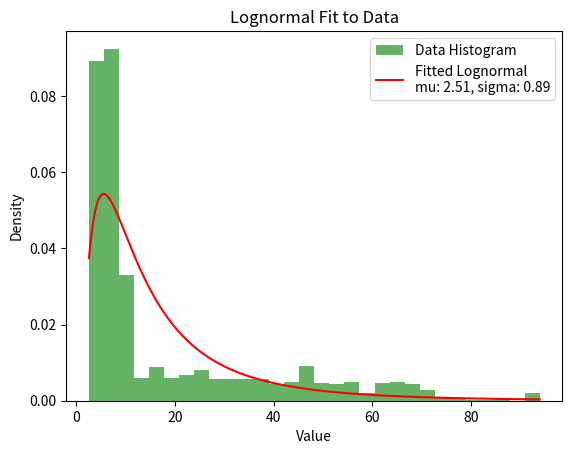

Reproduce this figure in Python.
import numpy as np
import matplotlib.pyplot as plt
import scipy.stats as stats

# Paste your new data here
data = [
    13.7,27,31.5,4.8,23.4,4.5,6.3,61.7,7.5,7.3,38.5,5.4,6.8,65.4,91.2,15,16.8,7.1,33.7,5.4,54.5,7.4,75.9,25.8,7,7,85.8,3.6,20.3,24,8.9,6.3,14.7,9.5,6.9,47.3,83.8,47,8.2,47.4,5.8,13,8,25.3,15.6,4.2,63.4,23.3,26.4,8.6,8.1,8.5,8.8,29.1,61.1,92.7,7.8,53.9,23.2,21.4,73.2,26.4,67.6,4.4,4.9,7.8,16,17.1,4.6,22.7,5.2,4.3,59,29.1,33.3,9.3,3.9,47,5.4,3.1,8.4,8.9,5.5,39.5,3.8,7.4,78.4,71.3,8.5,58.5,9,81.7,8.2,28.5,93,9.5,50.9,5.5,3.5,93.9,7.8,12.8,27.9,38.3,8.2,30.6,6.9,4.2,11.1,9.4,6.5,30.4,3.9,56.4,65.7,26.1,44.8,8.5,43.9,54,43.6,6.9,6.9,4.8,9.1,8.2,87.1,23.5,8.1,3.5,8.3,8.7,9.4,23,3.5,26,6.2,37,92.3,60.9,4.6,16.9,7.9,92.4,7.3,8.2,13.1,31.6,6,4,8.1,4.1,26.6,7.3,2.6,33.8,3.9,9.4,47.6,3.4,7.5,39,7.8,26.1,6.9,73.7,6.4,26.9,13.8,26.8,38.8,93.9,52.2,9.2,23.8,29,7.1,61.1,9.2,4.8,43.5,3.5,25.6,33.9,17.9,39,8.2,4.1,19.5,13.9,9.5,68.7,45.6,8.6,6.2,25.2,16.2,38.5,8.3,3,8.2,5.4,7,18.3,3.7,9.1,42.1,20.7,8.7,16.3,7.5,51.7,34.7,47.4,71,8.6,4.7,8.4,4.1,62.8,9.1,7.9,5.5,5,3.8,3.4,15.3,11,28.2,8.3,48.1,8,26,9.2,15.1,12.9,8,22.3,7.9,5.5,3.1,71.9,31.3,8.1,4.9,3.6,6.8,5.4,9.4,4.4,5.1,9.5,31.1,3.7,9,7.2,7.6,8,8.2,29.8,46.9,7.7,7,3.4,6,9.1,8.8,4.1,4.3,4.5,40.3,8.1,7.9,3.8,3.1,16.7,7.1,8.4,4.4,4.9,4.5,5,18.4,62.9,26.3,45.4,5.3,6.7,4.1,2.9,7.7,3.7,25.1,21.9,9.2,8.5,5.9,5.4,9,7.1,43.6,6.2,3.6,7.3,3.9,6.7,8,3.9,3.6,49.3,7.8,4.1,4.7,56.7,47.6,25.3,4.5,72.4,7.8,3.1,9.1,4.8,38,16.1,45.9,35.6,7.8,4.9,33.8,22.3,7,3.9,9.1,7.9,4,5.9,8.4,6.2,6.6,4.3,4.1,3.8,3.9,67.4,59,7.8,3.2,55.8,3.4,33.4,9,25.4,6.2,5.9,8.3,5.8,5,63.5,7.1,7.6,30.3,33,6,5.6,2.9,5.3,8.4,70.3,70.3,8.1,7.4,5,5.5,7.4,4.1,7.2,6.7,23,7,4.2,7.6,7.5,5.4,9.2,4.6,4.9,8.9,60.4,9.2,8.4,6.4,3.6,7.2,4.6,34.3,21,31.1,4.4,8.2,6.2,3.1,8.4,21,18.1,8,35.7,32.2,7.5,4.7,7.2,5.1,13.2,28.1,31,6.4,5.4,62.9,8,7.6,9.5,6.9,6.7,19.8,4.7,30.9,70.7,7.3,6.6,31.8,46.4,8.5,43.1,7.1,6.2,29.5,9.1,6.3,4.4,3.4,26,3.7,7.2,9,7.3,18.3,46.7,6.2,17.1,2.8,5.8,4.3,6.7,7.2,52.4,69,11.6,9,7.2,9.4,8.9,4.4,3.8,9.3,25,21,57.2,3.6,4.9,46.2,20.3,42.4,4.7,4.4,30.7,3.5,8,49.2,6.4,6.2,6.2,3.6,9,38,7.2,3.6,3.7,6.4,6,5.6,40.2,4,8.3,14.4,51.6,5.7,63.4,63.4,7.5,5,5,18.4,9,68.6,3.2,5.4,6.3,5.4,3.7,10.5,23.5,20.4,4.2,4.2,3.5,16.7,14,64.3,67.1,36.8,5.6,64.8,46.7,3.7,10.1,4.6,7.3,5,4.3,6.4,45.3,5.1,3,5.9,8.2,7,10.1,43.6,3.7,7.3,7,64.5,12,56.7,7.3,4.1,48.9,16.5,3.4,7.4,56.8,6.9,3.2,66.9,48.4,5,3.2,6.3,6.7,33.5,3.6,2.9,36,68.4,40,7.2,3,9.1,7.6,6.1,36.9,3.4,6.9,54.3,3,17.8,9,41.9,3.9,56,9.1,33.3,9.1,4.9,31.8,31.5,47.6,3.8,4.6,66.7,8.6,13.4,51.6,45.9,4.4,54.7,26.7,49.6,38.1,33.7,9.2,5.3,3.6,4.5,6,5.7,6.5,8.2,3.7,7.9,7.1,5.3,7.1,5.7,52.2,44.3,5.6,28.3,4,65.7,5.3,8.7,3.1,5.6,4.9,7.9,6.8,7.3,42.2,9.2,9.4,70.5,6.9,4.9,5.9,8.8,3.1,9.1,55,4.4,44.8,9.3,3.1,8.8,7.3,9.1,30.7,3,9.3,64.3,5.6,8.2,5.6,21.9,7.5,5.9,59.1,5.3,51.6,3.3,4.3,8.5,3.2,18.2,23.3,4.8,7.1,4.4,8.2,3.3,5.8,50.1,3.6,63.8,4.4,7.1,46.3,40.5,4.5,4.8,9.2,44.2,6.5,8.8,6.2,15.1,5.2,9.3,3.6,60.3,4.9,38.5,49.4,3.7,8.9,3.6,7.3,3.8,3,6.1,43.8,3.7,17.4,6,3.6,6,7,7.3,5,4.3,6.9,62.5,44.6,3.3,14.9,4.3,4.8,3.3,6,17.2,8.3,8.1,7.5,8.3,4.3,7.7,3,7.2,35.4,28.7,9.5,61.2,3.5,7.9,4.7,41.1,55.3,27.8,3.5,4.2,32.3,6.1,8.6,6.3,5.3,9.5,3.1,62.6,4.4,5.5,8.6,8.7,5.4,5.8,3.4,5.1,11.3,6,9,5,4.5,18,55,3.7,6,8.4,6.8,8.5,67.8,10,68.3,5.5,26.4,51.2,62.3,3.6,3.2,18.9,35.3,8.7,6,8.9,3,7.8,5.4,53.9,32.7,10.5,5.5,9.2,41.3,2.9,6.7,27.7,3,27.5,4.1,8.2,17.6,51.1,6.6,4,3.2,3.7,40.7,3.2,41.5,9.2,9.3,8.5,3.8,7.3,8.2,7.5,8.8,8.6,4.8,5,7.1,5.1,6.9,9.1,43.8,9.5,5.5,6.6,6.5,9.5,5.7,3.7,6.5,8.3,47.3,19.6,10.4,9.5,7.5,8.7,4.7,5,3,70.8,7.5,41.3,69.2,8.2,9.4,7.2,51.7,68.3,16.6,8.8,4.1,4.8,4,47.4,14.8,5.8,7.7,4,8.5,3.9,8.1,8.3,5.9,6.3,6.2,55.8,48.9,6.8,4.8,46.8,6.3,3.2,20.1,7,7,27.5,4.5,8,5.2,9.5,9.4,15.2,14.8,15.1,8,12.6,15.1,4,24.3,8.1,27.7,8.7,3.2,5,8,5,3.6,8,13.2,36.2,10.9,8.2,8.8,4.9,4.7,19.4,4.4,64.7,4.9,38.6,33.7,2.9,37.4,8.3,7.1,5.1,4.8,4.8,18.9,68,21.1,3.6,50.3,7.3,65.9,8,8.6,5.1,47.8,7.3,4.1,8.2,8.9,13.2,24.5,9.2,17.7,4.6,6.8,60.7,8.9,39.8,20.8,5.7,5.7,24.9,6.6,8.2,6.8,9,6.7,27.5,7.3,10.8,5.9,7.9,6.8,42.1,70.6,17,14.7,5.6,57.1,7.7,38.5,7.1,6.5,5.6,3.5,6.1,4.3,8.8,4.6,47.9,65.5,4,6.2,64,5,8.9,6.9,4.2,3.2,5.7,3.4,9.8,6.2,13.3,39.2,6.2,8.2,5.5,5.8,9.4,50.1,64.2,4.7,9,56,48,5.9,7.5,51.9,7,48.1,26.1,7.3,61.8,9.1,52.1,25.2,4.1,6.5,6.9,28.8,6,4.7,6.9,3.2,8.6,9.2,46.3,3.1,9,4.3,9.1,3,3.8,4.2,6.2,56.5,37.6,4.1,43.9,55.1,22.1,7.4,7.1,4.9,33.5,3.4,46.5,7.5,9,4.6,12.1,4.7,20.9,3.5,10.6,4.7,6.2,5.1,35.5,36.2,7.1,5.4,3.4,23.2,5.6,49.8,6.2,7.6,7.8,9.1,3,7.4,8,64.8,8.2,7.5,52,6.6,3,9.4,7.4,4.8,6,20.9,42.2,8.4,57.7,3.3,3.4,4.9,9,5.4,6,6.7,7.3,65.8,5,47.5,6.4,4,14.8,8.6,3.6,3.3,65.4,9.4,3.6,14.4,6.9,48.2,5.4,49.6,51,7.3,9,6.2,67.3,8.1,6,3.6
]

# Calculate mean and variance from data
mean_data = np.mean(data)
var_data = np.var(data)

# For Lognormal distribution, we need to compute the parameters for the underlying normal distribution
# We know that:
# mean = exp(mu + sigma^2 / 2)
# variance = (exp(sigma^2) - 1) * exp(2*mu + sigma^2)
# Therefore, we can solve for mu and sigma using the given mean and variance.

# First, calculate the parameters of the underlying normal distribution
mu = np.log(mean_data**2 / np.sqrt(var_data + mean_data**2))
sigma = np.sqrt(np.log(1 + (var_data / mean_data**2)))

# Generate a range of values for plotting the PDF
x = np.linspace(min(data), max(data), 1000)
pdf_fitted = stats.lognorm.pdf(x, sigma, scale=np.exp(mu))

# Plot the histogram and fitted distribution
plt.hist(data, bins=30, density=True, alpha=0.6, color='g', label='Data Histogram')
plt.plot(x, pdf_fitted, 'r-', label=f'Fitted Lognormal\nmu: {mu:.2f}, sigma: {sigma:.2f}')
plt.xlabel('Value')
plt.ylabel('Density')
plt.title('Lognormal Fit to Data')
plt.legend()
plt.show()

# Print the mu and sigma parameters
print(f'Fitted Lognormal Parameters: mu={mu:.2f}, sigma={sigma:.2f}')
